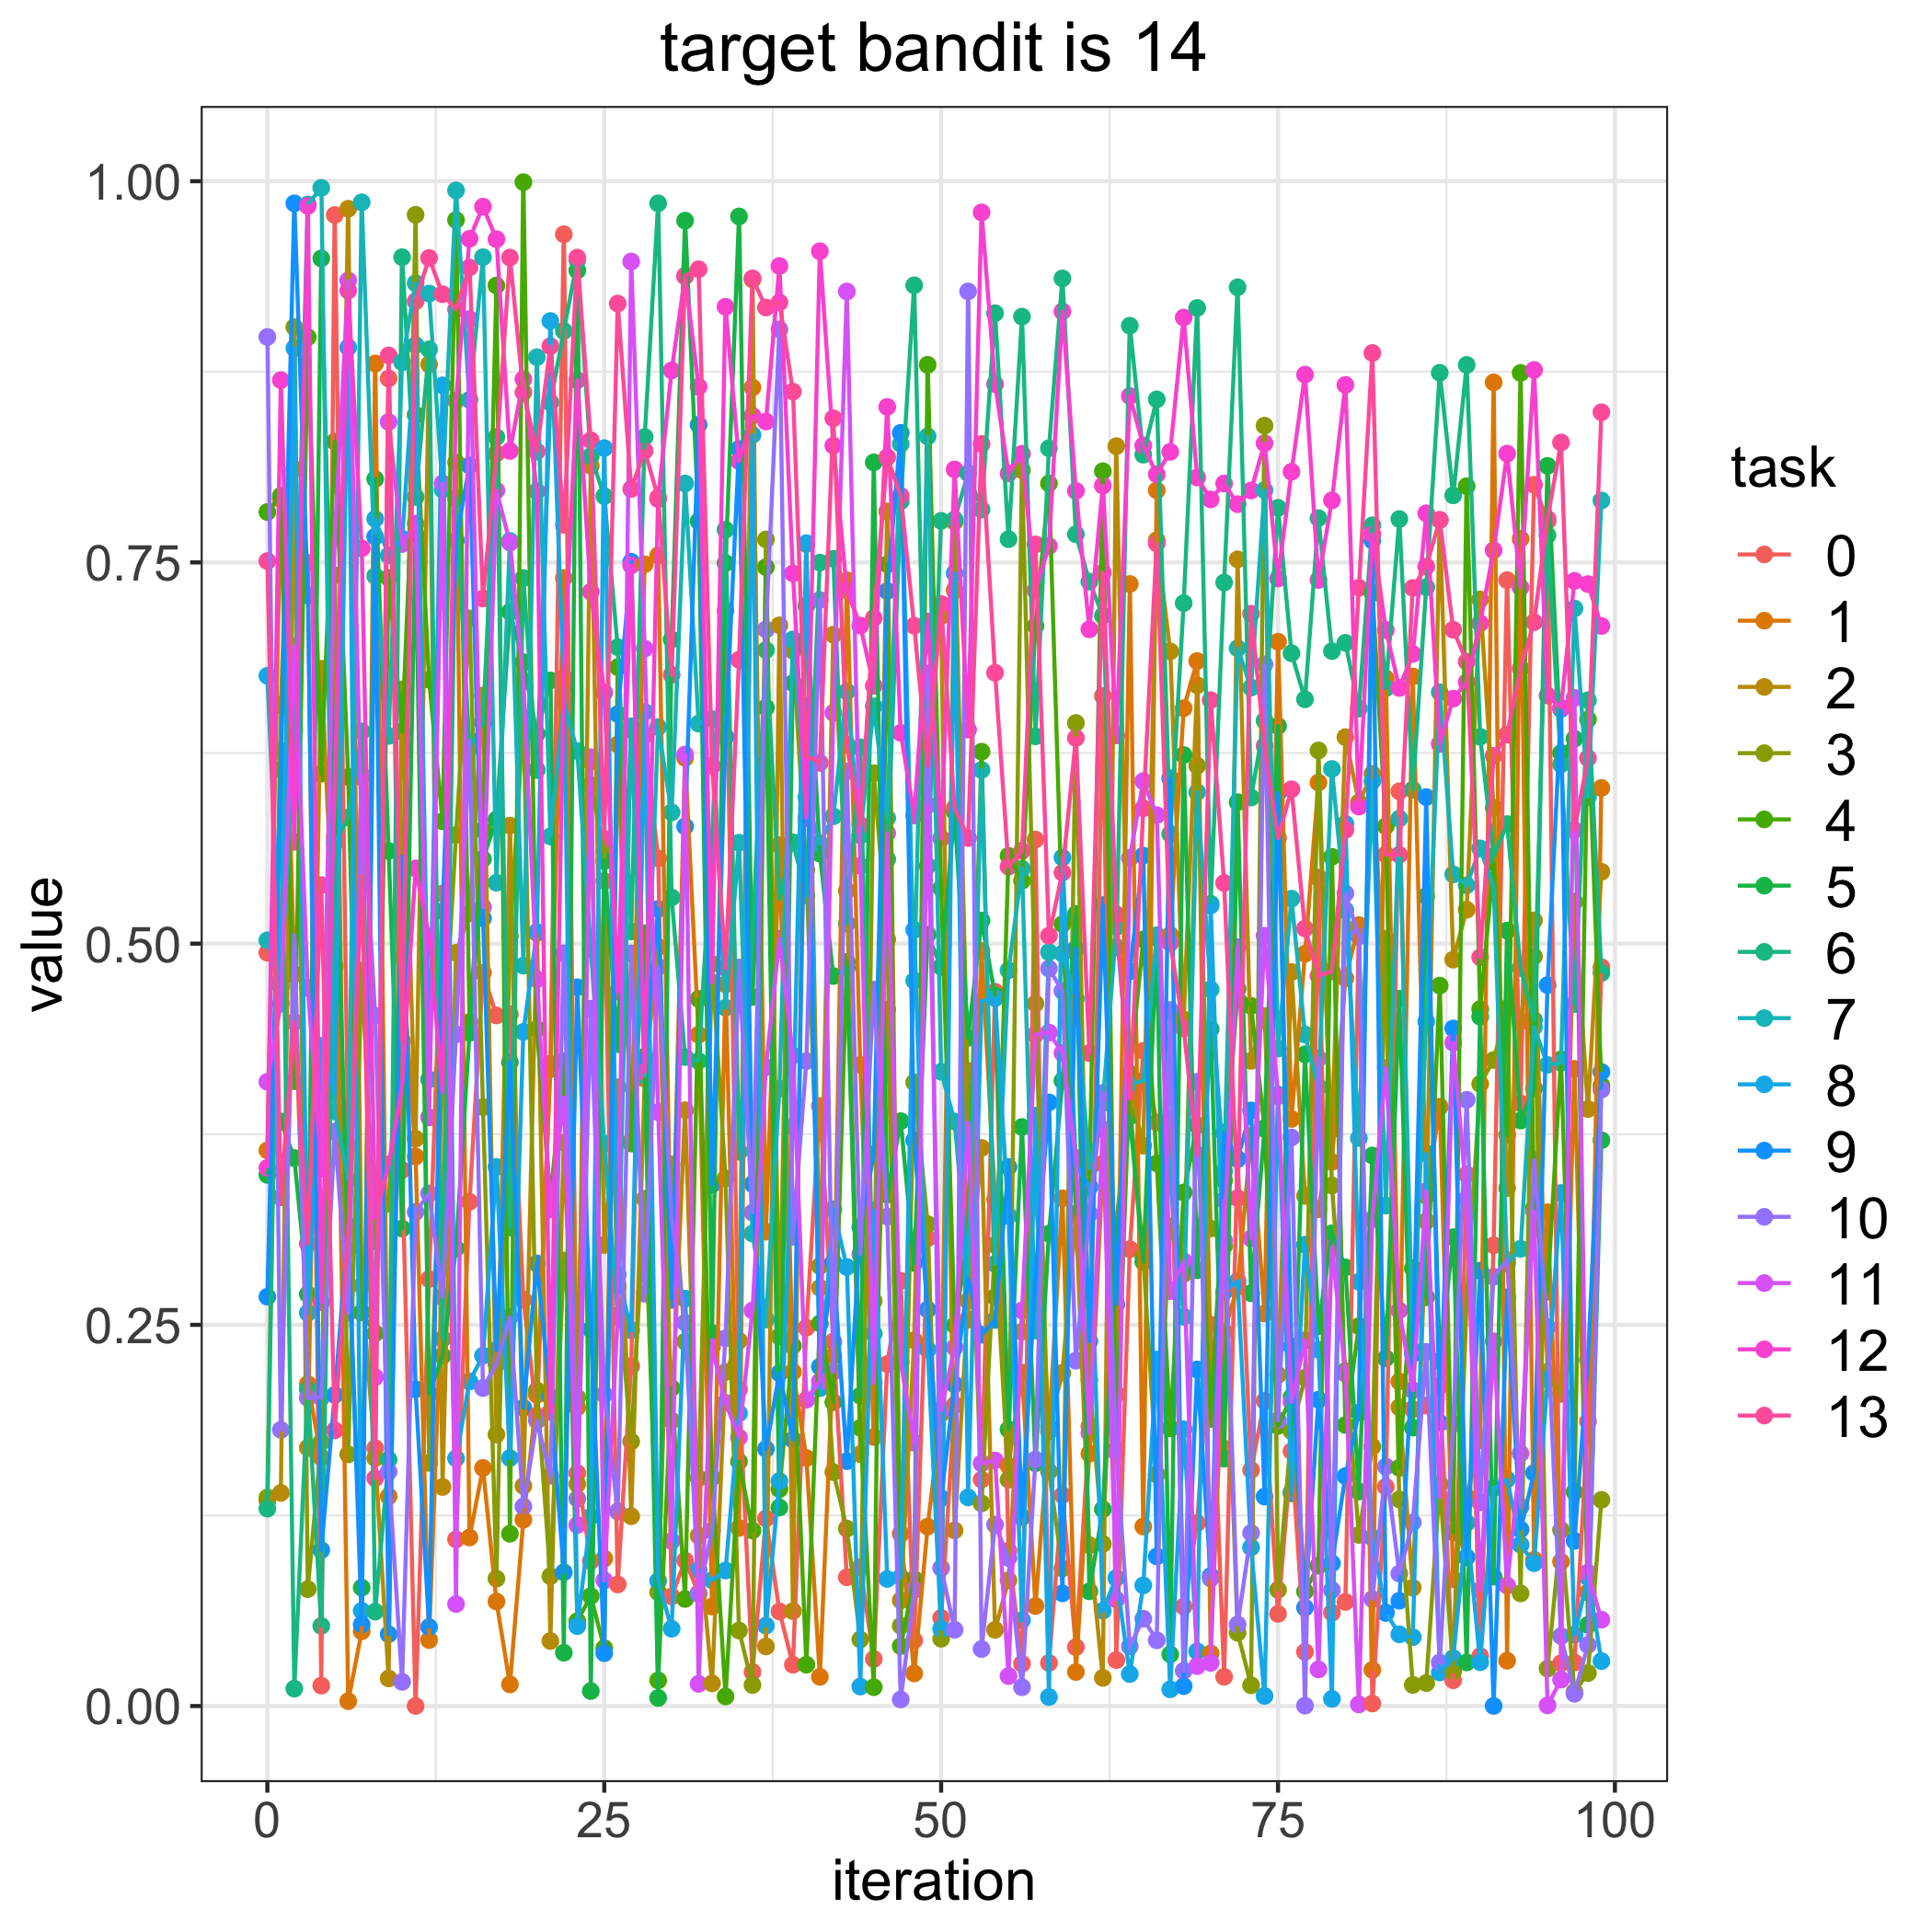

The file beside this chart, header and first rows:
, 0, 1, 2, 3, 4, 5, 6, 7, 8, 9, 10, 11, 12, 13
0, 0.494, 0.3644, 0.1347, 0.1368, 0.7831, 0.3483, 0.1294, 0.5021, 0.6756, 0.2684, 0.8979, 0.4094, 0.3529, 0.7509
1, 0.5183, 0.7913, 0.1398, 0.6567, 0.7937, 0.3834, 0.6262, 0.4719, 0.4759, 0.6145, 0.1811, 0.4607, 0.8696, 0.3336
2, 0.688, 0.4797, 0.8113, 0.9043, 0.4098, 0.3594, 0.0114, 0.64, 0.8905, 0.9855, 0.5058, 0.695, 0.5668, 0.4486
3, 0.7498, 0.2112, 0.1694, 0.07667, 0.8977, 0.27, 0.2075, 0.9848, 0.2578, 0.7284, 0.202, 0.4711, 0.9838, 0.3031
4, 0.0134, 0.163, 0.6803, 0.1731, 0.6115, 0.9494, 0.05256, 0.9956, 0.433, 0.1023, 0.2023, 0.3526, 0.2649, 0.5384
5, 0.9779, 0.5701, 0.4852, 0.7416, 0.8292, 0.5921, 0.566, 0.39, 0.4018, 0.204, 0.3768, 0.7657, 0.605, 0.1808
6, 0.3671, 0.003191, 0.9819, 0.165, 0.6093, 0.2994, 0.5827, 0.3449, 0.891, 0.3149, 0.258, 0.935, 0.9283, 0.3118
7, 0.6093, 0.04899, 0.2756, 0.4823, 0.2581, 0.07765, 0.6392, 0.9862, 0.06243, 0.05345, 0.6103, 0.5704, 0.7592, 0.5447
8, 0.1691, 0.8805, 0.1626, 0.3049, 0.2444, 0.8047, 0.06191, 0.7411, 0.7786, 0.7669, 0.4527, 0.2157, 0.3205, 0.1494
9, 0.8706, 0.1375, 0.01812, 0.3295, 0.7398, 0.5607, 0.1616, 0.6362, 0.7546, 0.04707, 0.1537, 0.8421, 0.3552, 0.8858
10, 0.3515, 0.4909, 0.6667, 0.5109, 0.6391, 0.3132, 0.9502, 0.8813, 0.7655, 0.5571, 0.01586, 0.7621, 0.4071, 0.4363
11, 3.920163663394239e-05, 0.3604, 0.372, 0.978, 0.8468, 0.7684, 0.7929, 0.9332, 0.8925, 0.2077, 0.324, 0.7754, 0.5493, 0.9212
12, 0.28, 0.04328, 0.8799, 0.1595, 0.6731, 0.2047, 0.8898, 0.9263, 0.4109, 0.05181, 0.3362, 0.386, 0.5048, 0.9497
13, 0.5328, 0.2866, 0.1437, 0.4165, 0.5802, 0.2296, 0.2408, 0.7978, 0.8661, 0.5212, 0.2683, 0.8018, 0.4023, 0.9259
14, 0.1093, 0.8155, 0.494, 0.5713, 0.9745, 0.3001, 0.792, 0.994, 0.1624, 0.7645, 0.4405, 0.06688, 0.8561, 0.9159
15, 0.3307, 0.1105, 0.5199, 0.7133, 0.4485, 0.4415, 0.628, 0.8566, 0.2129, 0.8135, 0.633, 0.9096, 0.9623, 0.9434
16, 0.4808, 0.1562, 0.6627, 0.3928, 0.5744, 0.5555, 0.645, 0.9502, 0.2298, 0.5166, 0.2085, 0.5239, 0.9833, 0.7263
17, 0.4529, 0.06855, 0.1781, 0.08356, 0.9316, 0.5814, 0.8322, 0.5399, 0.3536, 0.2335, 0.2241, 0.7972, 0.962, 0.8215
18, 0.4537, 0.01419, 0.5774, 0.5048, 0.113, 0.7176, 0.3138, 0.7641, 0.1626, 0.4221, 0.2551, 0.763, 0.8231, 0.9499
19, 0.2666, 0.1222, 0.1443, 0.6485, 0.9994, 0.6845, 0.7397, 0.4856, 0.4421, 0.1956, 0.1309, 0.6718, 0.8701, 0.8616
20, 0.1904, 0.2041, 0.5069, 0.207, 0.444, 0.6376, 0.6139, 0.8846, 0.5077, 0.2903, 0.1871, 0.4767, 0.7966, 0.8228
21, 0.4212, 0.4176, 0.04266, 0.08512, 0.3322, 0.6726, 0.8549, 0.5703, 0.9083, 0.2028, 0.151, 0.3256, 0.193, 0.8918
22, 0.9652, 0.7397, 0.3696, 0.2922, 0.423, 0.03495, 0.9018, 0.6582, 0.6679, 0.0877, 0.4937, 0.3992, 0.6744, 0.7747
23, 0.1527, 0.1959, 0.1455, 0.2023, 0.05563, 0.9415, 0.9483, 0.6262, 0.05241, 0.4714, 0.136, 0.1187, 0.8695, 0.9499
24, 0.09502, 0.6193, 0.8133, 0.6041, 0.07214, 0.00984, 0.8197, 0.4966, 0.1242, 0.247, 0.4574, 0.6223, 0.7308, 0.8301
25, 0.5411, 0.09672, 0.3024, 0.5603, 0.03796, 0.5541, 0.7935, 0.3689, 0.825, 0.03467, 0.2044, 0.08241, 0.6646, 0.5688
26, 0.07975, 0.6306, 0.4058, 0.2754, 0.6813, 0.4341, 0.6944, 0.256, 0.2831, 0.6506, 0.1276, 0.2552, 0.4686, 0.9197
27, 0.223, 0.3704, 0.1245, 0.1735, 0.3689, 0.6401, 0.508, 0.6426, 0.2465, 0.7504, 0.4936, 0.9473, 0.7481, 0.7982
28, 0.6368, 0.7488, 0.4114, 0.3326, 0.5068, 0.4259, 0.8323, 0.4134, 0.6519, 0.4232, 0.2704, 0.6935, 0.4159, 0.8232
29, 0.5559, 0.7546, 0.4977, 0.07465, 0.01679, 0.005303, 0.9855, 0.642, 0.08204, 0.5227, 0.4848, 0.3895, 0.7915, 0.7926
30, 0.07186, 0.2663, 0.1872, 0.3551, 0.2086, 0.6995, 0.5303, 0.5861, 0.05072, 0.2668, 0.3201, 0.1082, 0.8759, 0.6762
31, 0.09543, 0.6218, 0.3907, 0.239, 0.07022, 0.9742, 0.4256, 0.8018, 0.2672, 0.5769, 0.2514, 0.624, 0.9376, 0.938
32, 0.07403, 0.4403, 0.1117, 0.1494, 0.4637, 0.777, 0.423, 0.6443, 0.0893, 0.8403, 0.07355, 0.01455, 0.8652, 0.9423
33, 0.5648, 0.06528, 0.01485, 0.4868, 0.1498, 0.2445, 0.5692, 0.6473, 0.08254, 0.3421, 0.115, 0.2354, 0.4746, 0.6166
34, 0.7184, 0.4733, 0.2191, 0.346, 0.00626, 0.7495, 0.7714, 0.458, 0.08885, 0.6357, 0.2411, 0.1989, 0.9177, 0.484
35, 0.2076, 0.1167, 0.2396, 0.04952, 0.1604, 0.9769, 0.3635, 0.5662, 0.192, 0.8245, 0.4843, 0.1762, 0.8164, 0.6862
36, 0.02238, 0.8647, 0.9356, 0.01378, 0.1151, 0.465, 0.5046, 0.3099, 0.8336, 0.3423, 0.3236, 0.2594, 0.8462, 0.9363
37, 0.123, 0.311, 0.03909, 0.7651, 0.7469, 0.6549, 0.6925, 0.2535, 0.05273, 0.1686, 0.706, 0.4189, 0.8424, 0.9172
38, 0.06204, 0.5646, 0.7088, 0.2424, 0.1423, 0.1302, 0.5293, 0.4049, 0.1476, 0.2183, 0.9028, 0.5031, 0.9444, 0.9205
39, 0.02707, 0.2192, 0.06227, 0.6922, 0.2362, 0.6709, 0.5664, 0.6995, 0.3797, 0.1747, 0.3078, 0.4266, 0.7428, 0.862
40, 0.2481, 0.1626, 0.762, 0.5484, 0.02712, 0.7216, 0.5316, 0.596, 0.7626, 0.656, 0.423, 0.2008, 0.5824, 0.6233
41, 0.3935, 0.01916, 0.2743, 0.2885, 0.2509, 0.559, 0.7499, 0.5657, 0.2085, 0.2225, 0.7254, 0.213, 0.9541, 0.6185
42, 0.239, 0.2295, 0.7026, 0.1535, 0.1993, 0.4788, 0.7524, 0.5835, 0.3257, 0.2912, 0.2192, 0.6514, 0.8266, 0.8445
43, 0.08447, 0.7383, 0.5348, 0.1164, 0.488, 0.4842, 0.5133, 0.6654, 0.2879, 0.1606, 0.613, 0.9277, 0.7316, 0.6306
44, 0.09107, 0.4205, 0.1652, 0.04365, 0.1824, 0.2035, 0.6288, 0.5709, 0.01278, 0.3141, 0.2965, 0.5511, 0.7086, 0.5778
45, 0.03085, 0.1765, 0.2656, 0.6117, 0.01236, 0.8156, 0.2443, 0.6556, 0.3249, 0.3616, 0.4698, 0.2119, 0.6691, 0.7135
46, 0.2242, 0.4567, 0.7834, 0.5027, 0.7488, 0.3355, 0.5554, 0.5823, 0.08335, 0.7312, 0.321, 0.5724, 0.852, 0.819
47, 0.2789, 0.113, 0.06926, 0.05261, 0.03927, 0.3836, 0.7901, 0.8277, 0.08453, 0.835, 0.004326, 0.2256, 0.6382, 0.7937
48, 0.04312, 0.02139, 0.2399, 0.409, 0.08321, 0.2905, 0.9318, 0.4757, 0.5091, 0.371, 0.07611, 0.1727, 0.584, 0.7085
49, 0.3068, 0.1177, 0.6475, 0.316, 0.8796, 0.5059, 0.551, 0.8326, 0.2338, 0.26, 0.6771, 0.5908, 0.7112, 0.6167
50, 0.05778, 0.1918, 0.7147, 0.04414, 0.5363, 0.4848, 0.7773, 0.416, 0.05064, 0.1363, 0.09049, 0.1941, 0.5691, 0.7227
51, 0.1974, 0.7319, 0.1152, 0.7766, 0.2496, 0.5865, 0.7782, 0.3833, 0.7429, 0.2109, 0.05001, 0.2352, 0.811, 0.5888
52, 0.4165, 0.2534, 0.2657, 0.3962, 0.3074, 0.4383, 0.8085, 0.2827, 0.1368, 0.2805, 0.9277, 0.3826, 0.6404, 0.5692
53, 0.1485, 0.4952, 0.366, 0.1329, 0.6259, 0.5152, 0.7847, 0.6139, 0.4623, 0.2435, 0.03739, 0.1591, 0.9795, 0.8277
54, 0.4684, 0.3322, 0.04996, 0.3023, 0.2682, 0.4659, 0.9135, 0.2899, 0.4642, 0.2532, 0.1189, 0.1611, 0.8669, 0.6776
55, 0.1018, 0.1576, 0.08248, 0.1485, 0.5576, 0.1814, 0.7653, 0.4825, 0.3215, 0.3535, 0.09711, 0.01967, 0.8083, 0.5505
56, 0.02775, 0.2187, 0.2455, 0.8105, 0.5412, 0.3797, 0.9112, 0.5491, 0.05631, 0.1239, 0.01235, 0.2594, 0.8213, 0.5608
57, 0.5683, 0.06562, 0.3407, 0.4606, 0.7084, 0.1593, 0.636, 0.2462, 0.3872, 0.2829, 0.1617, 0.4403, 0.7318, 0.7618
58, 0.02824, 0.1802, 0.1832, 0.1538, 0.8018, 0.3098, 0.8249, 0.4944, 0.005896, 0.3959, 0.4836, 0.4417, 0.7607, 0.5052
59, 0.1383, 0.333, 0.2185, 0.09022, 0.5128, 0.4101, 0.9363, 0.4935, 0.5564, 0.07389, 0.4689, 0.4282, 0.9146, 0.5466
... 40 more rows
